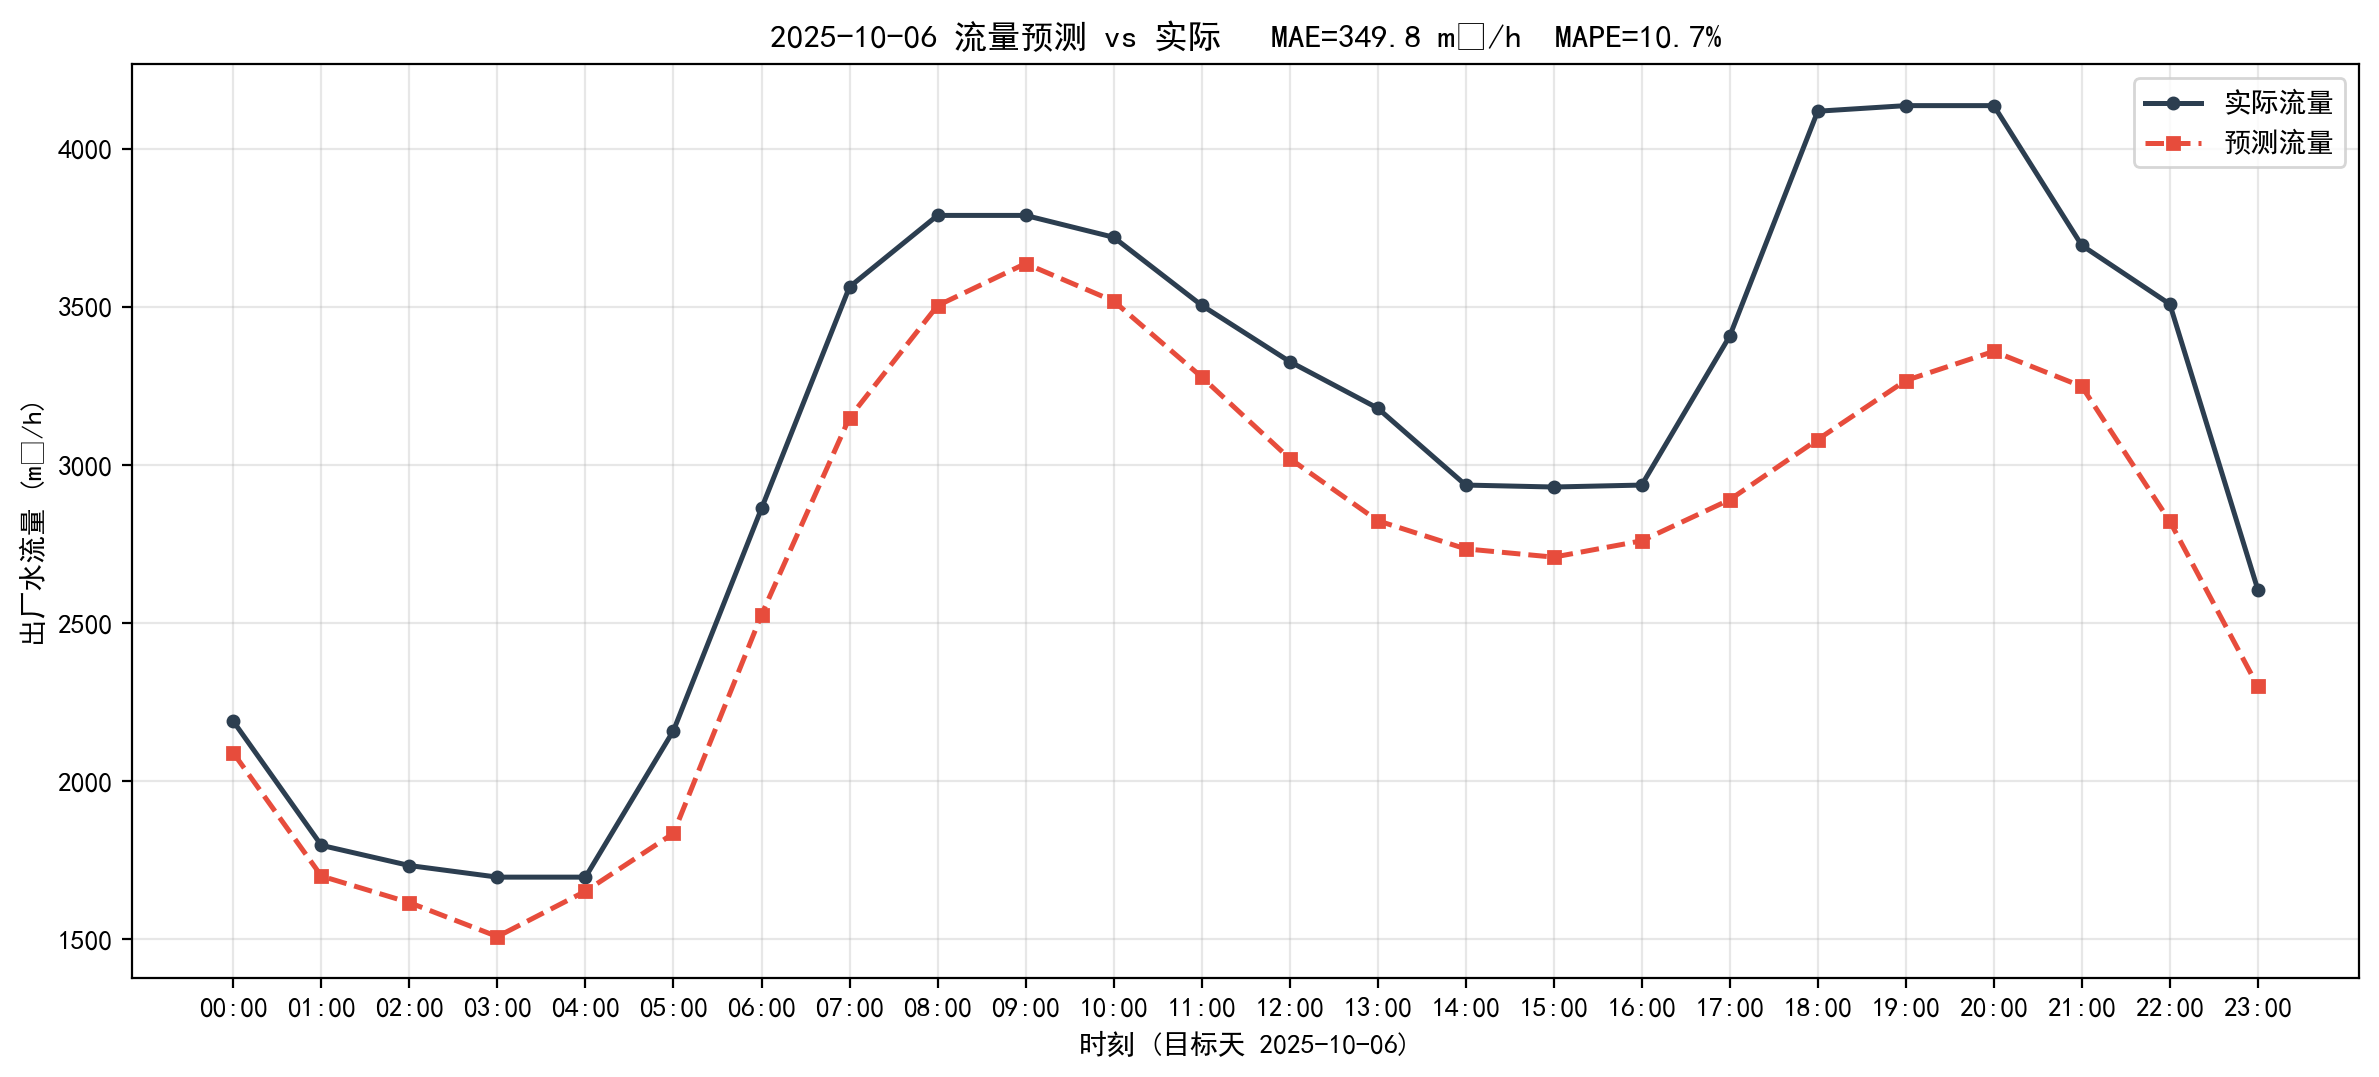

The table this chart was drawn from, first rows:
timestamp, actual, predict, abs_err
2025-10-06 00:00:00, 2189, 2089, 99.91
2025-10-06 01:00:00, 1797, 1700, 97.24
2025-10-06 02:00:00, 1733, 1616, 117.3
2025-10-06 03:00:00, 1697, 1509, 188.1
2025-10-06 04:00:00, 1697, 1652, 44.59
2025-10-06 05:00:00, 2160, 1835, 325.2
2025-10-06 06:00:00, 2863, 2527, 336.6
2025-10-06 07:00:00, 3564, 3151, 413.6
2025-10-06 08:00:00, 3791, 3505, 285.5
2025-10-06 09:00:00, 3791, 3638, 152.3
2025-10-06 10:00:00, 3721, 3520, 201.9
2025-10-06 11:00:00, 3506, 3279, 226.8
2025-10-06 12:00:00, 3328, 3021, 306.8
2025-10-06 13:00:00, 3181, 2825, 356.1
2025-10-06 14:00:00, 2937, 2735, 201.9
2025-10-06 15:00:00, 2931, 2709, 221.9
2025-10-06 16:00:00, 2937, 2761, 176.4
2025-10-06 17:00:00, 3409, 2891, 517.7
2025-10-06 18:00:00, 4120, 3081, 1039
2025-10-06 19:00:00, 4138, 3268, 869.8
2025-10-06 20:00:00, 4138, 3360, 777.6
2025-10-06 21:00:00, 3696, 3249, 446.4
2025-10-06 22:00:00, 3510, 2822, 687.3
2025-10-06 23:00:00, 2607, 2300, 306.2
